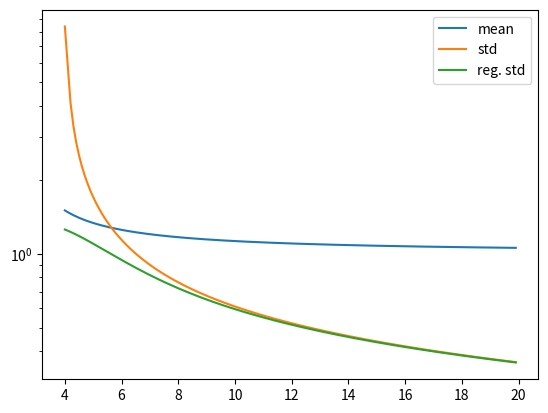

Recreate this plot in Python.
import matplotlib.pyplot as plt
from scipy import stats
from scipy import special
from scipy import integrate
import numpy as np


def exp_value_beta(a, b):
    return a / (a + b)


def reg_x(x, n, exp=2):
    return 0.5 + (1 - 1 / n ** exp) * (x - 0.5)


def exp_value_beta_reg(a, b):
    return integrate.quad(
        lambda x: reg_x(x, a + b) * stats.beta.pdf(x, a, b), 0, 1
    )[0]


def exp_value_inverse_beta(a, b):
    return integrate.quad(
        lambda x: 1 / x * stats.beta.pdf(x, a, b), 0, 1
    )[0]


def exp_value_inverse_beta_reg(a, b):
    return integrate.quad(
        lambda x: 1 / reg_x(x, a + b) * stats.beta.pdf(x, a, b), 0, 1
    )[0]


def exp_value_beta_squared(a, b):
    return integrate.quad(
        lambda x: x ** 2 * stats.beta.pdf(x, a, b), 0, 1
    )[0]


def exp_value_beta_squared_reg(a, b):
    return integrate.quad(
        lambda x: reg_x(x, a + b) ** 2 * stats.beta.pdf(x, a, b), 0, 1
    )[0]


def exp_value_inverse_beta_squared(a, b):
    return integrate.quad(
        lambda x: x ** -2 * stats.beta.pdf(x, a, b), 0, 1
    )[0]


def exp_value_inverse_beta_squared_reg(a, b):
    return integrate.quad(
        lambda x: reg_x(x, a + b) ** -2 * stats.beta.pdf(x, a, b), 0, 1
    )[0]


def ratio_variance(a1, b1, a2, b2):
    res1 = exp_value_beta_squared(a1, b1)
    res2 = exp_value_inverse_beta_squared(a2, b2)
    res3 = exp_value_beta(a1, b1) ** 2
    res4 = exp_value_inverse_beta(a2, b2) ** 2
    return res1 * res2 - res3 * res4


def reg_ratio_variance(a1, b1, a2, b2):
    res1 = exp_value_beta_squared_reg(a1, b1)
    res2 = exp_value_inverse_beta_squared_reg(a2, b2)
    res3 = exp_value_beta_reg(a1, b1) ** 2
    res4 = exp_value_inverse_beta_reg(a2, b2) ** 2
    return res1 * res2 - res3 * res4


def ratio_kth_raw_moment(a1, b1, a2, b2, k):
    top = special.beta(a1 + k, b1) * special.beta(a2 - k, b2)
    bottom = special.beta(a1, b1) * special.beta(a2, b2)
    return top / bottom


def variance(a1, b1, a2, b2):
    second_raw_moment = ratio_kth_raw_moment(a1, b1, a2, b2, 2)
    squared_first_moment = ratio_kth_raw_moment(a1, b1, a2, b2, 1) ** 2
    return second_raw_moment - squared_first_moment


if __name__ == '__main__':
    r = np.arange(200, 1000, 5) / 100
    original = [ratio_variance(val, val, val, val) for val in r]
    regularized = [reg_ratio_variance(val, val, val, val) for val in r]

    mean = [ratio_kth_raw_moment(val, val, val, val, k=1) for val in r]

    plt.plot(2 * r, mean, label="mean")
    plt.plot(2 * r, np.sqrt(original), label="std")
    plt.plot(2 * r, np.sqrt(regularized), label="reg. std")
    # plt.plot(2 * r, np.array(mean) ** 2 / np.array(original), label="snr original")
    # plt.plot(2 * r, np.array(mean) ** 2 / np.array(regularized), label="snr regularized")
    plt.legend()
    plt.yscale("log")
    plt.show()
